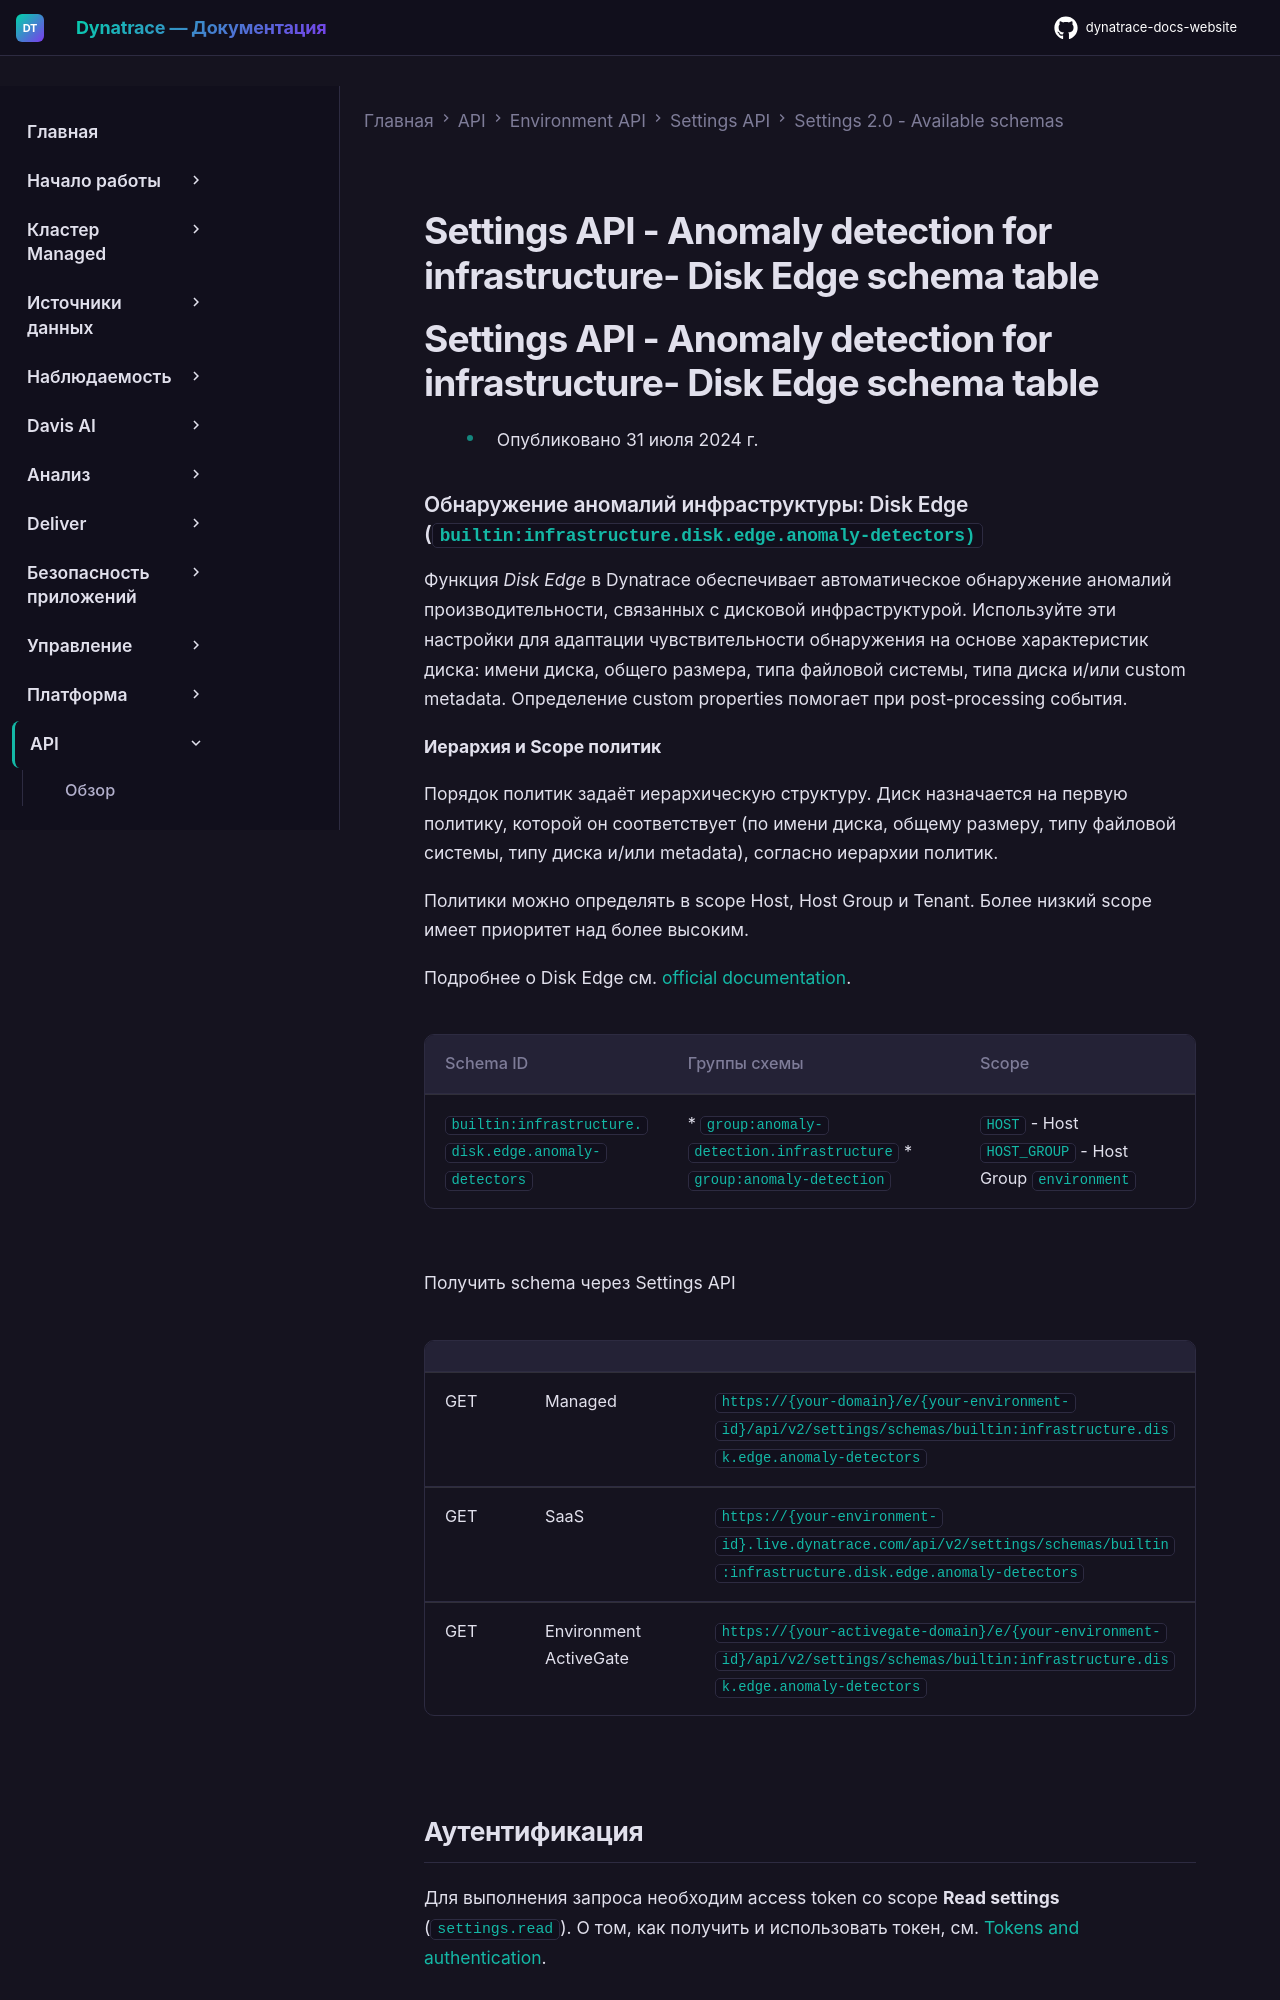

repository: Yerkebulan-Ardabayev/dynatrace-docs-website · page: managed-ru/dynatrace-api/environment-api/settings/schemas/builtin-infrastructure-disk-edge-anomaly-detectors/index.html · generator: mkdocs

---
title: Settings API - Anomaly detection for infrastructure- Disk Edge schema table
source: https://docs.dynatrace.com/managed/dynatrace-api/environment-api/settings/schemas/builtin-infrastructure-disk-edge-anomaly-detectors
scraped: 2026-05-12T11:49:10.464123
---

# Settings API - Anomaly detection for infrastructure- Disk Edge schema table

# Settings API - Anomaly detection for infrastructure- Disk Edge schema table

* Опубликовано 31 июля 2024 г.
